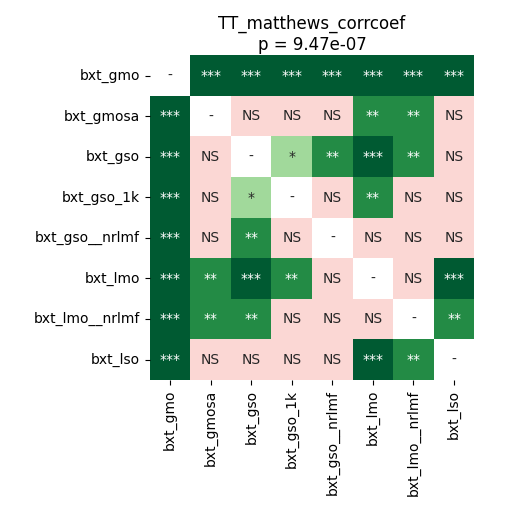

The file beside this chart, header and first rows:
	bxt_gmo	bxt_gmosa	bxt_gso	bxt_gso_1k	bxt_gso__nrlmf	bxt_lmo	bxt_lmo__nrlmf	bxt_lso
bxt_gmo	1.0	0.0001221	0.0001221	0.0002136	0.0001221	0.0004747	0.0001221	0.0001221
bxt_gmosa	0.0001221	1.0	0.08075	0.5688	0.2943	0.001196	0.001526	0.1189
bxt_gso	0.0001221	0.08075	1.0	0.02291	0.001353	0.0001221	0.001353	0.4852
bxt_gso_1k	0.0002136	0.5688	0.02291	1.0	0.9399	0.001526	0.142	0.06893
bxt_gso__nrlmf	0.0001221	0.2943	0.001353	0.9399	1.0	0.1189	0.08075	0.05524
bxt_lmo	0.0004747	0.001196	0.0001221	0.001526	0.1189	1.0	0.6556	0.0001221
bxt_lmo__nrlmf	0.0001221	0.001526	0.001353	0.142	0.08075	0.6556	1.0	0.007804
bxt_lso	0.0001221	0.1189	0.4852	0.06893	0.05524	0.0001221	0.007804	1.0
